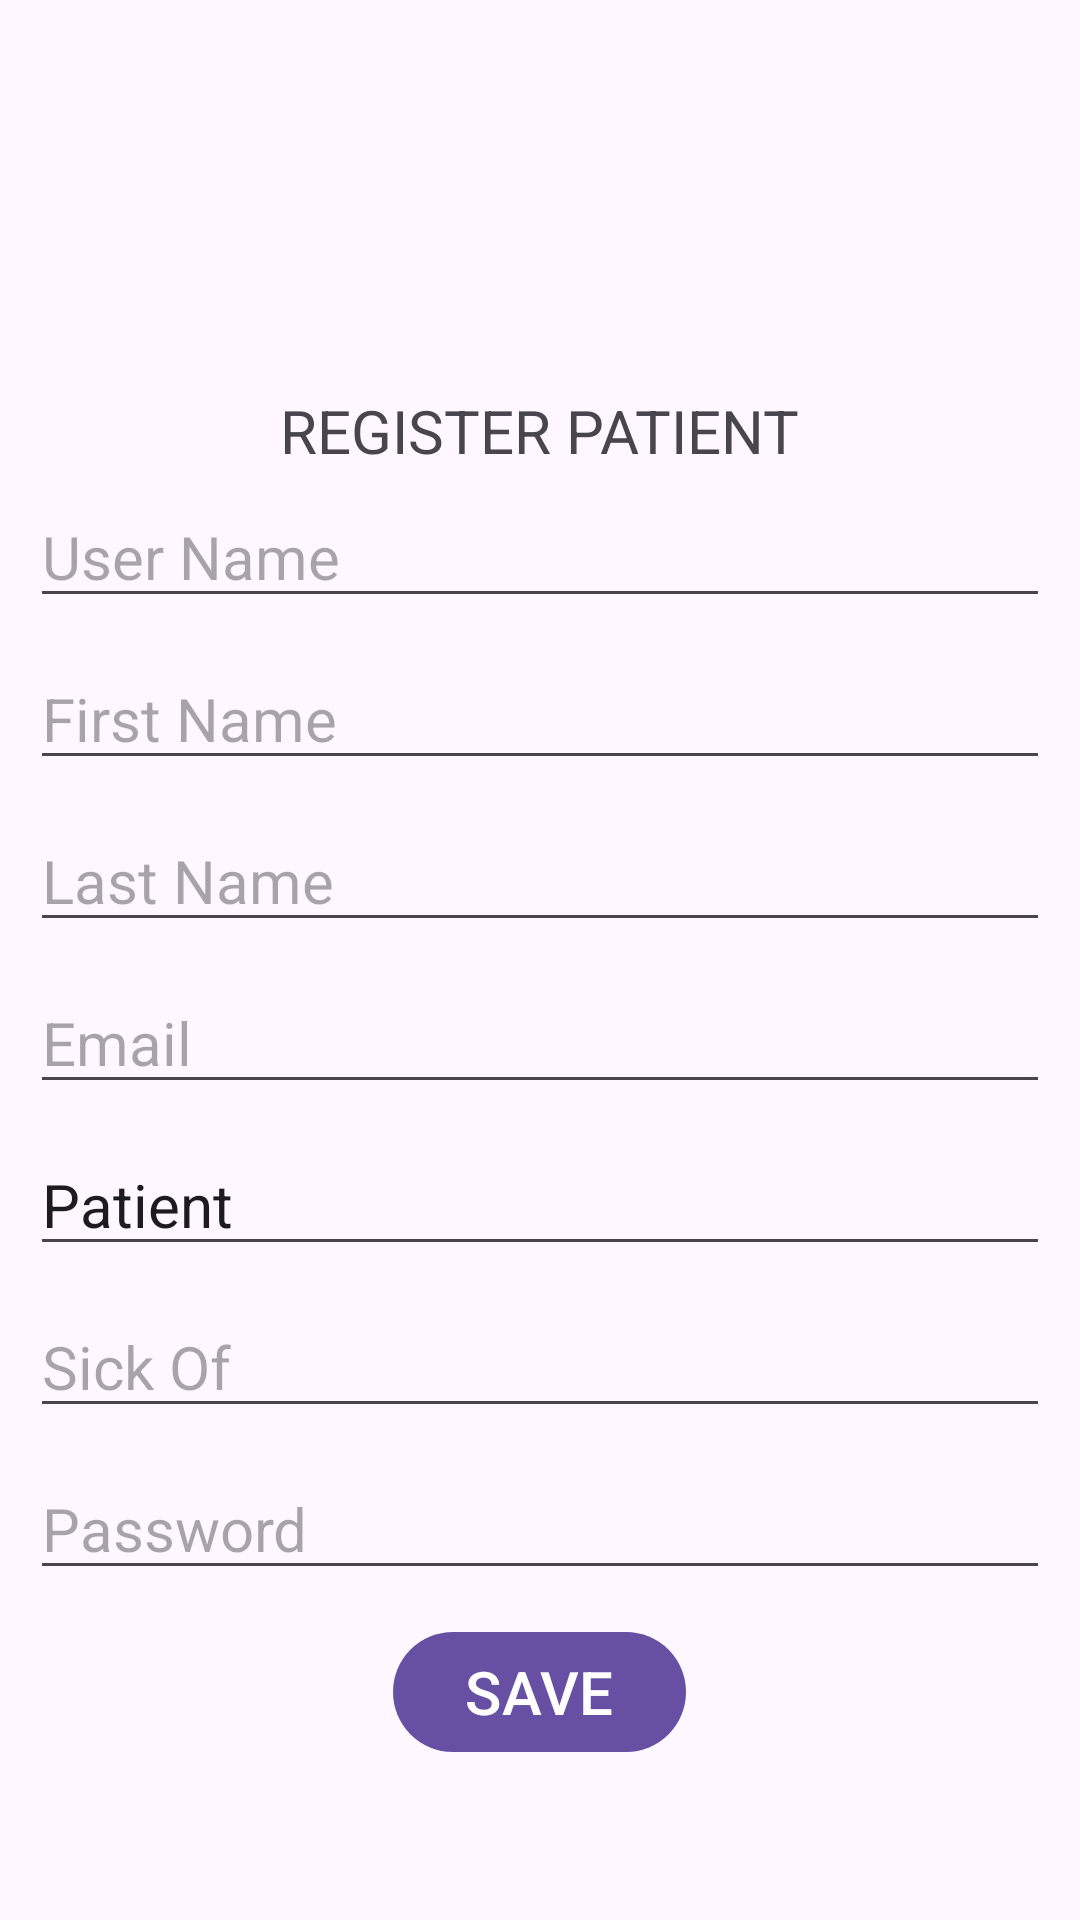

Reconstruct the res/layout file that produces this screen, plus the resources it refers to.
<!-- AndroidManifest.xml: application theme Theme.Hosicare -->
<!-- res/layout/activity_new_patient.xml -->
<?xml version="1.0" encoding="utf-8"?>
<RelativeLayout xmlns:android="http://schemas.android.com/apk/res/android"
    xmlns:app="http://schemas.android.com/apk/res-auto"
    xmlns:tools="http://schemas.android.com/tools"
    android:layout_width="match_parent"
    android:layout_height="match_parent"
    tools:context=".NewPatientActivity">

    <LinearLayout
        android:layout_width="match_parent"
        android:layout_height="wrap_content"
        android:gravity="center"
        android:orientation="vertical"
        android:layout_margin="10dp">

        <ImageView
            android:layout_width="80dp"
            android:layout_height="80dp"
            android:src="@drawable/healthcare"
            android:layout_gravity="center"
            android:layout_marginVertical="20dp"/>

        <TextView
            android:layout_width="wrap_content"
            android:layout_height="wrap_content"
            android:text="REGISTER PATIENT"
            android:textSize="20dp"/>



        <EditText
            android:id="@+id/patUsernameField"
            android:layout_width="match_parent"
            android:layout_height="wrap_content"
            android:hint="User Name"
            android:textSize="20dp"
            android:layout_marginVertical="5dp"
            />

        <EditText
            android:id="@+id/patFirstNameField"
            android:layout_width="match_parent"
            android:layout_height="wrap_content"
            android:hint="First Name"
            android:textSize="20dp"
            android:layout_marginVertical="5dp"
            />

        <EditText
            android:id="@+id/patLastNameField"
            android:layout_width="match_parent"
            android:layout_height="wrap_content"
            android:hint="Last Name"
            android:textSize="20dp"
            android:layout_marginVertical="5dp"
            />

        <EditText
            android:id="@+id/patEmailField"
            android:layout_width="match_parent"
            android:layout_height="wrap_content"
            android:hint="Email"
            android:textSize="20dp"
            android:layout_marginVertical="5dp"
            />

        <EditText
            android:id="@+id/patTypeField"
            android:layout_width="match_parent"
            android:layout_height="wrap_content"
            android:text="Patient"
            android:editable="false"
            android:textSize="20dp"
            android:layout_marginVertical="5dp"
            />
        <EditText
            android:id="@+id/sickofField"
            android:layout_width="match_parent"
            android:layout_height="wrap_content"
            android:hint="Sick Of"
            android:textSize="20dp"
            android:layout_marginVertical="5dp"
            />

        <EditText
            android:id="@+id/patPwdField"
            android:layout_width="match_parent"
            android:layout_height="wrap_content"
            android:hint="Password"
            android:textSize="20dp"
            android:layout_marginVertical="5dp"
            />
        <Button
            android:id="@+id/savePatientBtn"
            android:layout_width="wrap_content"
            android:layout_height="wrap_content"
            android:text="SAVE"
            android:textSize="20dp"
            android:layout_marginVertical="5dp"
            />
    </LinearLayout>

</RelativeLayout>
<!-- resources referenced by this layout -->
<resources>
  <style name="Theme.Hosicare" parent="Base.Theme.Hosicare" />
  <style name="Base.Theme.Hosicare" parent="Theme.Material3.DayNight.NoActionBar">
          
          
      </style>
</resources>
